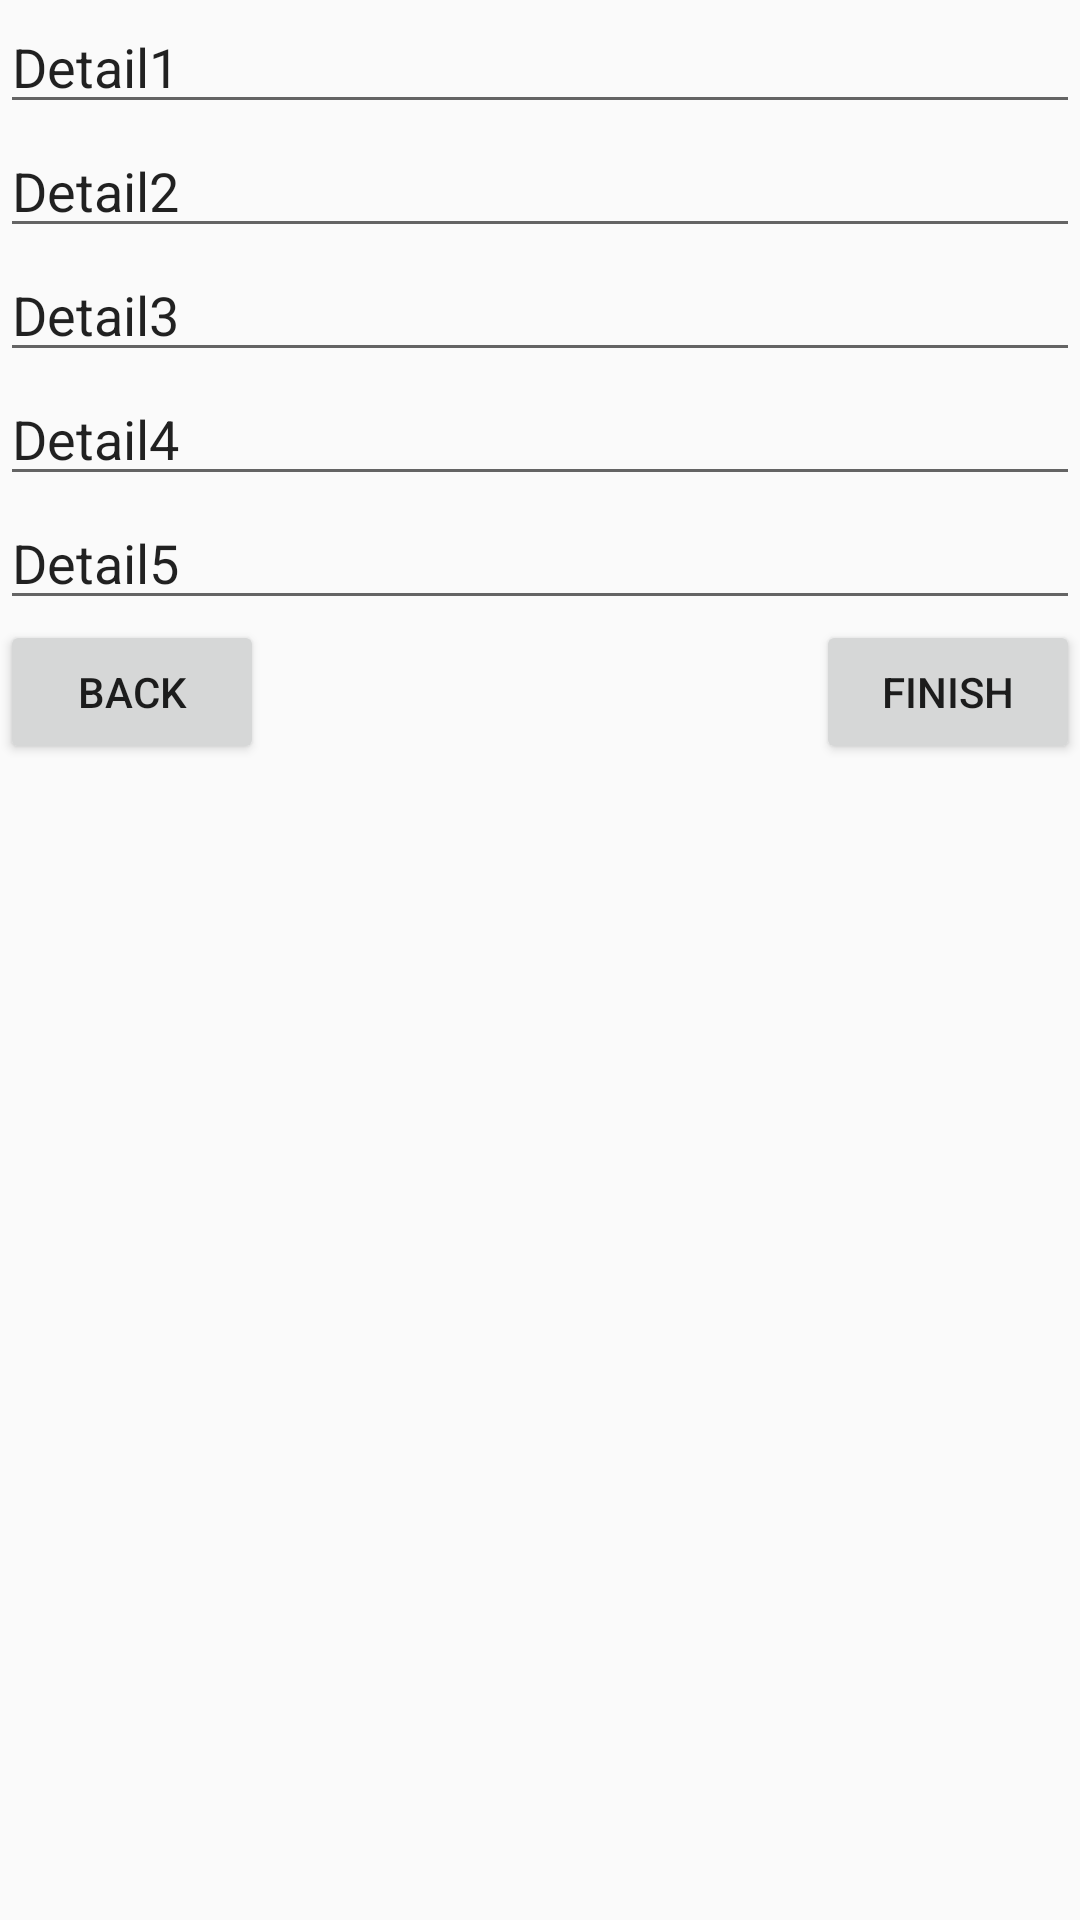

Write the Android layout XML for this screen, with the resource values it uses.
<!-- AndroidManifest.xml: application theme Theme.CIS651Lab3v2 -->
<!-- res/layout/fragment_three.xml -->
<?xml version="1.0" encoding="utf-8"?>
<androidx.constraintlayout.widget.ConstraintLayout xmlns:android="http://schemas.android.com/apk/res/android"
    xmlns:app="http://schemas.android.com/apk/res-auto"
    xmlns:tools="http://schemas.android.com/tools"
    android:id="@+id/fragmentThree"
    android:layout_width="match_parent"
    android:layout_height="match_parent"
    tools:context=".FragmentThree">

    <EditText
        android:id="@+id/Detail1"
        android:layout_width="match_parent"
        android:layout_height="wrap_content"
        android:layout_marginTop="0dp"
        android:ems="10"
        android:inputType="textPersonName"
        android:text="Detail1"
        app:layout_constraintStart_toStartOf="parent"
        app:layout_constraintTop_toTopOf="parent" />

    <EditText
        android:id="@+id/Detail2"
        android:layout_width="match_parent"
        android:layout_height="wrap_content"
        android:ems="10"
        android:inputType="textPersonName"
        android:text="Detail2"
        app:layout_constraintStart_toStartOf="parent"
        app:layout_constraintTop_toBottomOf="@+id/Detail1"
        tools:ignore="TouchTargetSizeCheck" />

    <EditText
        android:id="@+id/Detail3"
        android:layout_width="match_parent"
        android:layout_height="wrap_content"
        android:ems="10"
        android:inputType="textPersonName"
        android:text="Detail3"
        app:layout_constraintStart_toStartOf="parent"
        app:layout_constraintTop_toBottomOf="@+id/Detail2"
        tools:ignore="TouchTargetSizeCheck" />

    <EditText
        android:id="@+id/Detail4"
        android:layout_width="match_parent"
        android:layout_height="wrap_content"
        android:ems="10"
        android:inputType="textPersonName"
        android:text="Detail4"
        app:layout_constraintStart_toStartOf="parent"
        app:layout_constraintTop_toBottomOf="@+id/Detail3"
        tools:ignore="TouchTargetSizeCheck" />

    <EditText
        android:id="@+id/Detail5"
        android:layout_width="match_parent"
        android:layout_height="wrap_content"
        android:ems="10"
        android:inputType="textPersonName"
        android:text="Detail5"
        app:layout_constraintStart_toStartOf="parent"
        app:layout_constraintTop_toBottomOf="@+id/Detail4"
        tools:ignore="TouchTargetSizeCheck" />

    <Button
        android:id="@+id/button"
        android:layout_width="wrap_content"
        android:layout_height="wrap_content"
        android:layout_marginEnd="0dp"
        android:text="Finish"
        app:layout_constraintEnd_toEndOf="parent"
        app:layout_constraintTop_toBottomOf="@+id/Detail5" />

    <Button
        android:id="@+id/button2"
        android:layout_width="wrap_content"
        android:layout_height="wrap_content"
        android:layout_marginStart="0dp"
        android:text="Back"
        app:layout_constraintStart_toStartOf="parent"
        app:layout_constraintTop_toBottomOf="@+id/Detail5" />

</androidx.constraintlayout.widget.ConstraintLayout>
<!-- resources referenced by this layout -->
<resources>
  <style name="Theme.CIS651Lab3v2" parent="Theme.AppCompat.Light.DarkActionBar">
          
          <item name="colorPrimary">@color/purple_500</item>
          <item name="colorPrimaryDark">@color/purple_700</item>
          <item name="colorAccent">@color/teal_200</item>
          
      </style>
  <!-- not gathered from this repository: default colours our renderer supplied (Android Studio template values) -->
  <color name="purple_500">#FF6200EE</color>
  <color name="purple_700">#FF3700B3</color>
  <color name="teal_200">#FF03DAC5</color>
</resources>
